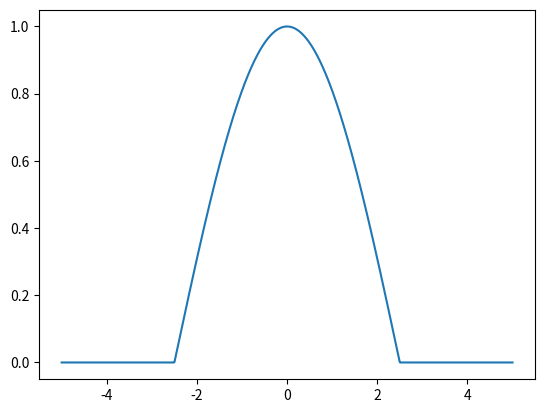

Reproduce this figure in Python. (Note: this script raises an exception after producing the figure.)
import numpy as np
import scipy
import scipy.integrate as integrate
import matplotlib
import matplotlib.pyplot as plt

def func(x, R):
    d = np.sqrt(x**2)
    if(d < R):
        return 1.0
    elif(d == R):
        return 0.5
    else:
        return 0.0

def func2(x, R):
    return x**3 + 2*(x**2)

def func3(x, R, freq):
    return func(x, R) * np.cos(freq * x)

def convert_t_to_x(t, A, B):
    return (0.5 * ((B-A) * t + A + B))

def get_gauss_points_and_weights(N):
    p, w = np.polynomial.legendre.leggauss(N)
    return p, w

Length = 10.0
A = (-0.5) * Length
B = (0.5) * Length
Radius = 2.5
Points = 50
N = 10
freq = 1 * (2.0 * np.pi) / Length

# Get Gauss quadrature points
gp, gw = get_gauss_points_and_weights(Points)

# Convert integral points
X = np.zeros(Points)
for i in range(Points):
    X[i] = convert_t_to_x(gp[i], A, B) 

# Evaluate points
fX = np.zeros(Points)
for i in range(Points):
    fX[i] = func(X[i], Radius) * np.cos(freq * X[i])

# Integrate
fSum = 0.0
J = 0.5 * Length
for i in range(Points):
    fSum += gw[i] * fX[i] * J

# Integrate via scipy module
spI = integrate.quad(lambda x: func3(x, Radius, freq), A, B)

# Integrate via FFT
lk = 2*N + 1
kx = np.zeros(lk)
kmax = N/Length
dk = kmax / ((float(lk//2) + 1.0) - 1.0)
kx[0] = - kmax * 2.0 * np.pi
for i in range(1, lk):
    kx[i] = kx[i-1] + 2.0*np.pi*dk 

x = np.zeros(lk)
dx = 1.0 / (2.0 * kmax)
x[0] = (-0.5) * Length
for i in range(1, lk):
    x[i] = x[i-1] + dx

theta = np.zeros(lk)
for i in range(lk):
    theta[i] = func(x[i], Radius)

ktheta = np.fft.fft(theta)
ktheta = np.fft.fftshift(ktheta)

# Plot
# Generate data for plot
xi = np.linspace(A, B, 1000)
dx = xi[1] - xi[0]
Fxi = np.zeros(1000)
for i in range(1000):
    Fxi[i] = func3(xi[i], Radius, freq)

plt.plot(xi, Fxi)
plt.grid(b=True, which='major', color='#666666', linestyle='-', alpha=0.5)
plt.minorticks_on()
plt.grid(b=True, which='minor', color='#999999', linestyle='--', alpha=0.2)
plt.show()

print("gauss weights = ", gw)
print("gauss points = ", gp)
print("X = ", X)
print("f(X) = ", fX)
print("Integral (expected) = ", sum(dx*Fxi))
print("Integral (scipy) = ", spI)
print("Integral (gauss quad) = ", fSum)
print("Integral (FFT) = ", np.real(ktheta[-1]))